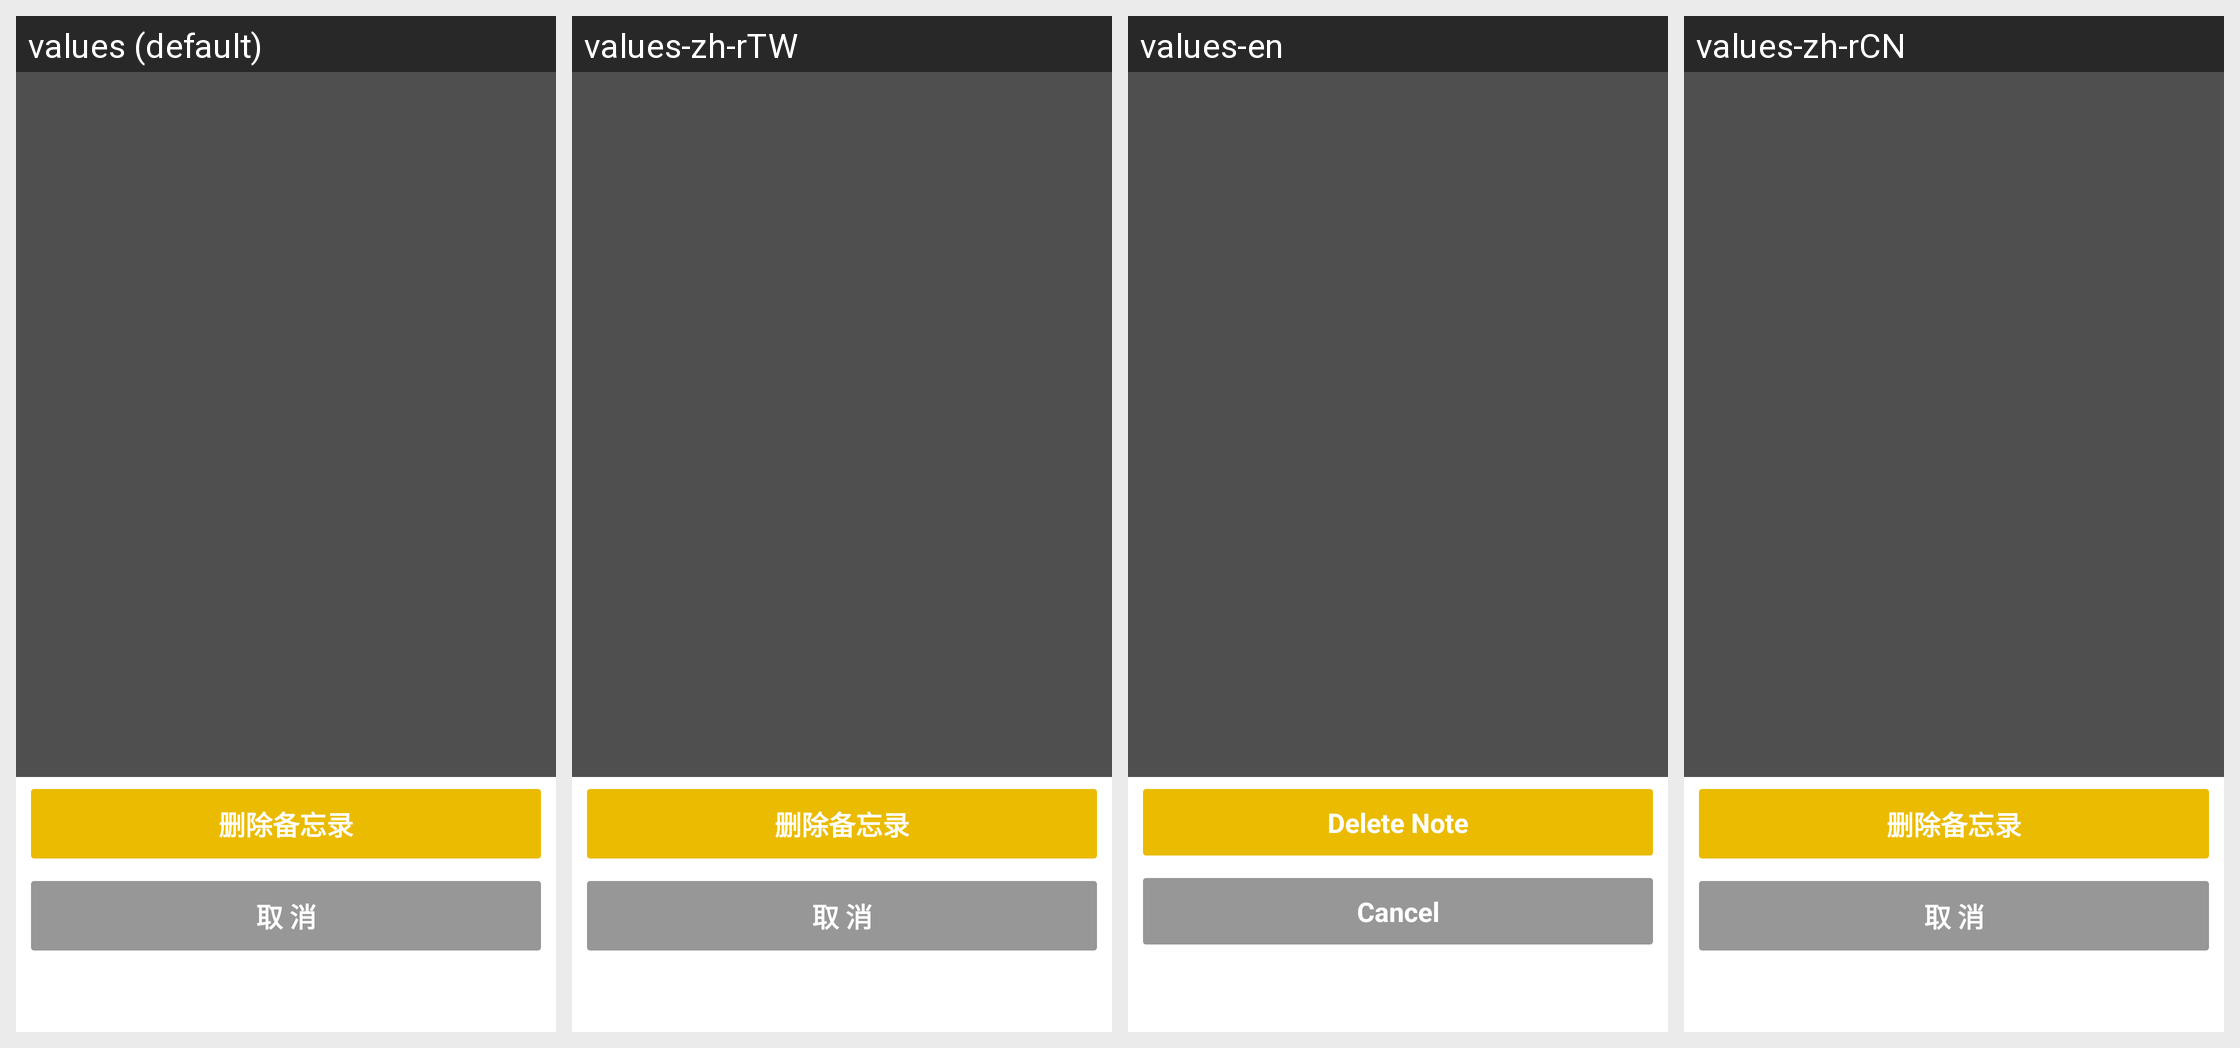

Translations of the strings shown on this Android screen, per locale in the grid:
Android screen res/layout/popup_menu.xml rendered under 4 locales, left to right: values (default), values-zh-rTW, values-en, values-zh-rCN. Device: Nexus 5 (rendered at 1080×1920; each locale shown at half size, 540×960, under a caption strip naming it); theme AppTheme.
Strings drawn on this screen, with the default value and each locale's value (text and hints the layout hard-codes appear in the picture but are not listed):

menu_delete
  values: 删除备忘录
  values-zh-rTW: 删除备忘录  [not translated; the default value is used]
  values-en: Delete Note
  values-zh-rCN: 删除备忘录  [not translated; the default value is used]

menu_cancel
  values: 取 消
  values-zh-rTW: 取 消  [not translated; the default value is used]
  values-en: Cancel
  values-zh-rCN: 取 消  [not translated; the default value is used]
